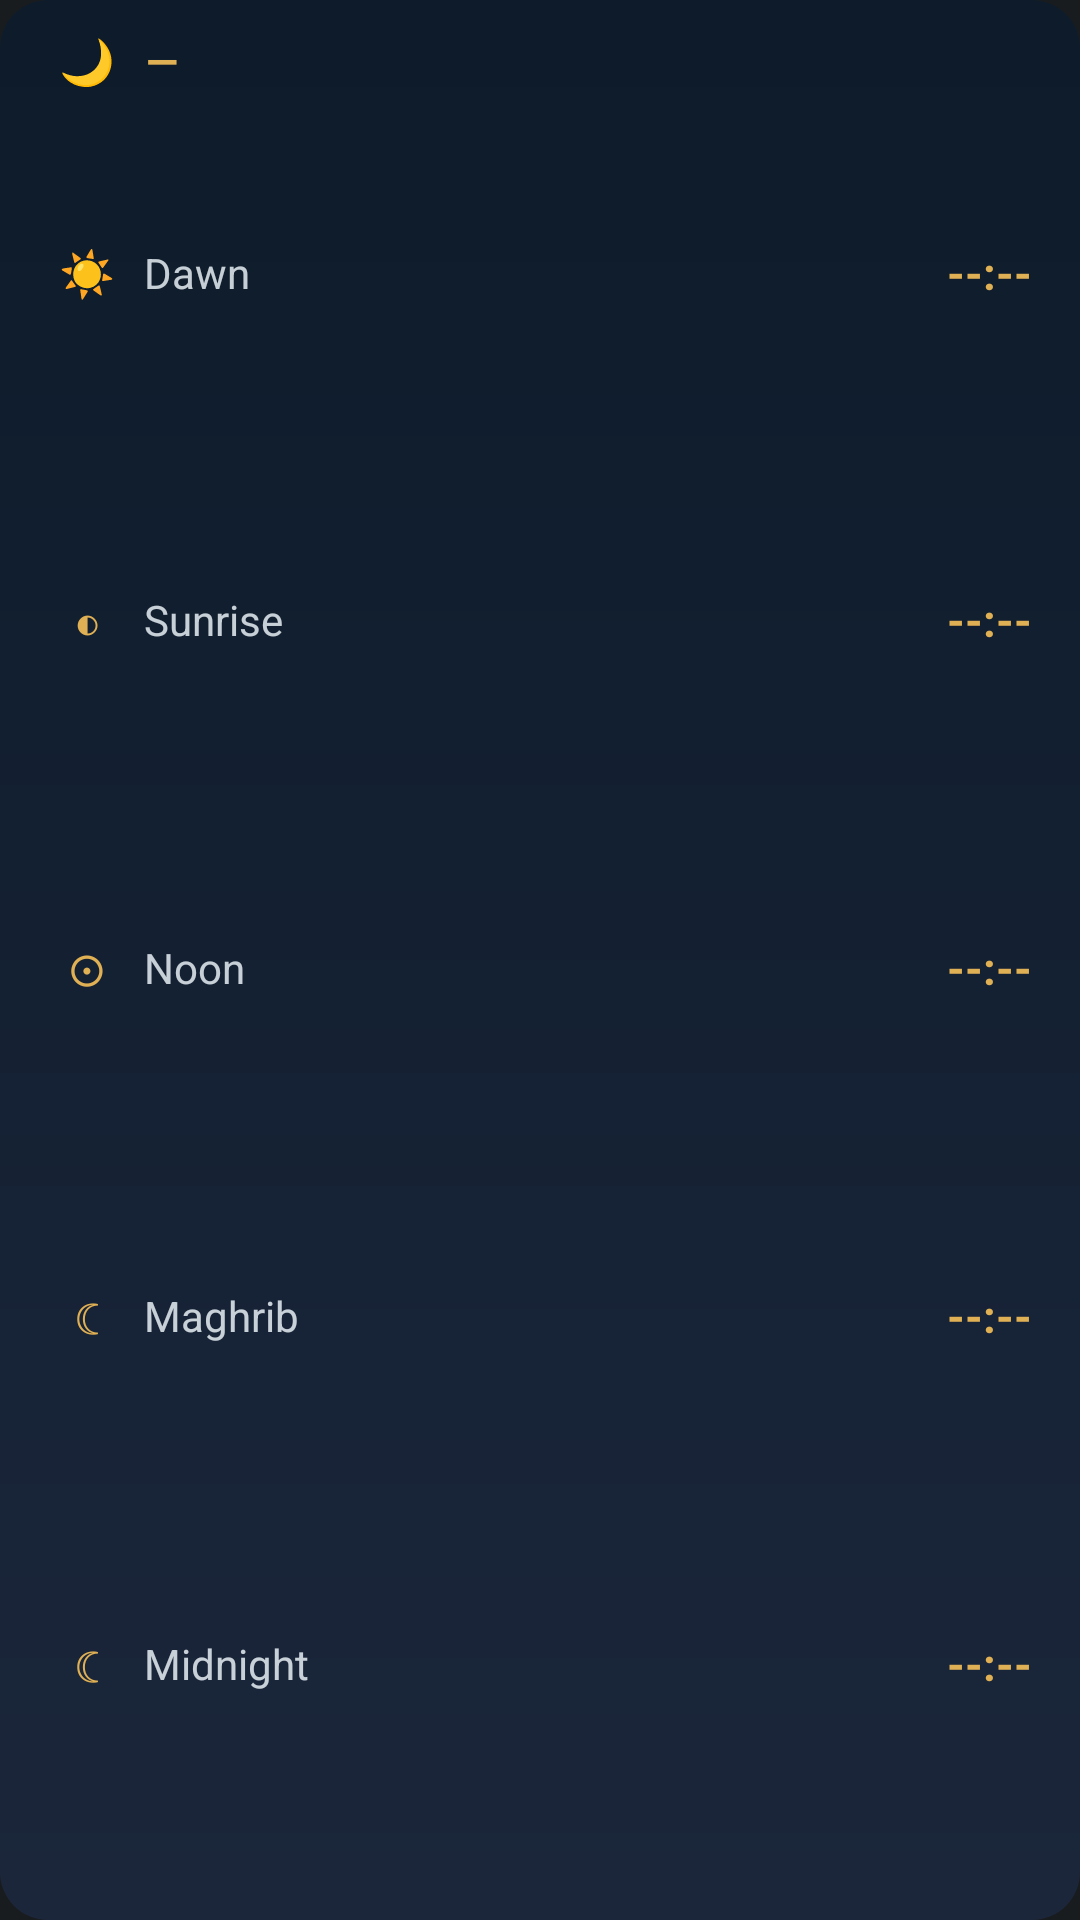

Layout XML and referenced resources for this Android screen:
<!-- AndroidManifest.xml: application theme AppTheme -->
<!-- res/layout/widget_large.xml -->
<?xml version="1.0" encoding="utf-8"?>
<LinearLayout xmlns:android="http://schemas.android.com/apk/res/android"
    android:id="@+id/card"
    android:layout_width="match_parent"
    android:layout_height="match_parent"
    android:orientation="vertical"
    android:background="@drawable/widget_bg"
    android:paddingStart="10dp"
    android:paddingEnd="10dp"
    android:paddingTop="8dp"
    android:paddingBottom="8dp">

    
    <LinearLayout style="@style/WidgetLine">
        <TextView android:id="@+id/glyph_hdr" style="@style/GlyphCol" android:text="🌙" />
        <TextView android:id="@+id/city" style="@style/CityCol" android:text="—" />
        <TextView
            android:id="@+id/stale"
            android:layout_width="wrap_content"
            android:layout_height="wrap_content"
            android:text="•"
            android:textColor="@color/gold"
            android:alpha="0.4"
            android:visibility="gone" />
    </LinearLayout>

    <LinearLayout android:id="@+id/row_dawn" style="@style/WidgetRow">
        <TextView android:id="@+id/glyph_dawn" style="@style/GlyphCol" android:text="☀" />
        <TextView android:id="@+id/name_dawn" style="@style/NameCol" android:text="Dawn" />
        <TextView android:id="@+id/dawn_time" style="@style/TimeCol" />
    </LinearLayout>

    <LinearLayout android:id="@+id/row_sunrise" style="@style/WidgetRow">
        <TextView android:id="@+id/glyph_sunrise" style="@style/GlyphCol" android:text="◐" />
        <TextView android:id="@+id/name_sunrise" style="@style/NameCol" android:text="Sunrise" />
        <TextView android:id="@+id/sunrise_time" style="@style/TimeCol" />
    </LinearLayout>

    <LinearLayout android:id="@+id/row_noon" style="@style/WidgetRow">
        <TextView android:id="@+id/glyph_noon" style="@style/GlyphCol" android:text="☉" />
        <TextView android:id="@+id/name_noon" style="@style/NameCol" android:text="Noon" />
        <TextView android:id="@+id/noon_time" style="@style/TimeCol" />
    </LinearLayout>

    <LinearLayout android:id="@+id/row_maghrib" style="@style/WidgetRow">
        <TextView android:id="@+id/glyph_maghrib" style="@style/GlyphCol" android:text="☾" />
        <TextView android:id="@+id/name_maghrib" style="@style/NameCol" android:text="Maghrib" />
        <TextView android:id="@+id/maghrib_time" style="@style/TimeCol" />
    </LinearLayout>

    <LinearLayout android:id="@+id/row_midnight" style="@style/WidgetRow">
        <TextView android:id="@+id/glyph_midnight" style="@style/GlyphCol" android:text="☾" />
        <TextView android:id="@+id/name_midnight" style="@style/NameCol" android:text="Midnight" />
        <TextView android:id="@+id/midnight_time" style="@style/TimeCol" />
    </LinearLayout>

    <TextView
        android:id="@+id/next_label"
        android:layout_width="match_parent"
        android:layout_height="wrap_content"
        android:gravity="center"
        android:paddingTop="4dp"
        android:text=""
        android:textColor="@color/gold_dim"
        android:textSize="11sp"
        android:maxLines="1" />
</LinearLayout>
<!-- resources referenced by this layout -->
<resources>
  <color name="gold">#e0b054</color>
  <color name="gold_dim">#D9e0b054</color>
  <!-- drawable widget_bg (drawable) -->
  <?xml version="1.0" encoding="utf-8"?>
  <shape xmlns:android="http://schemas.android.com/apk/res/android" android:shape="rectangle">
      <gradient
          android:angle="270"
          android:startColor="@color/night_top"
          android:endColor="@color/night_bottom" />
      <corners android:radius="16dp" />
  </shape>
  <style name="CityCol">
          <item name="android:layout_width">0dp</item>
          <item name="android:layout_height">wrap_content</item>
          <item name="android:layout_weight">1</item>
          <item name="android:paddingStart">6dp</item>
          <item name="android:textColor">@color/gold</item>
          <item name="android:textStyle">bold</item>
          <item name="android:textSize">14sp</item>
          <item name="android:letterSpacing">0.10</item>
          <item name="android:maxLines">1</item>
          <item name="android:includeFontPadding">false</item>
      </style>
  <style name="GlyphCol">
          <item name="android:layout_width">26dp</item>
          <item name="android:layout_height">wrap_content</item>
          <item name="android:gravity">center</item>
          <item name="android:textColor">@color/gold</item>
          <item name="android:textSize">15sp</item>
          <item name="android:maxLines">1</item>
          <item name="android:includeFontPadding">false</item>
      </style>
  <style name="NameCol">
          <item name="android:layout_width">0dp</item>
          <item name="android:layout_height">wrap_content</item>
          <item name="android:layout_weight">1</item>
          <item name="android:paddingStart">6dp</item>
          <item name="android:textColor">@color/label_dim</item>
          <item name="android:textSize">14sp</item>
          <item name="android:maxLines">1</item>
          <item name="android:includeFontPadding">false</item>
      </style>
  <style name="TimeCol">
          <item name="android:layout_width">wrap_content</item>
          <item name="android:layout_height">wrap_content</item>
          <item name="android:textColor">@color/gold</item>
          <item name="android:textStyle">bold</item>
          <item name="android:textSize">15sp</item>
          <item name="android:maxLines">1</item>
          <item name="android:includeFontPadding">false</item>
          <item name="android:text">--:--</item>
      </style>
  <style name="WidgetLine">
          <item name="android:layout_width">match_parent</item>
          <item name="android:layout_height">wrap_content</item>
          <item name="android:orientation">horizontal</item>
          <item name="android:gravity">center_vertical</item>
          <item name="android:paddingStart">6dp</item>
          <item name="android:paddingEnd">6dp</item>
          <item name="android:paddingTop">4dp</item>
          <item name="android:paddingBottom">4dp</item>
      </style>
  <style name="WidgetRow" parent="WidgetLine">
          <item name="android:layout_height">0dp</item>
          <item name="android:layout_weight">1</item>
          <item name="android:paddingTop">0dp</item>
          <item name="android:paddingBottom">0dp</item>
      </style>
  <style name="AppTheme" parent="@android:style/Theme.DeviceDefault" />
  <color name="night_top">#0d1b2a</color>
  <color name="night_bottom">#1b263b</color>
  <color name="label_dim">#D9e8eef5</color>
</resources>
